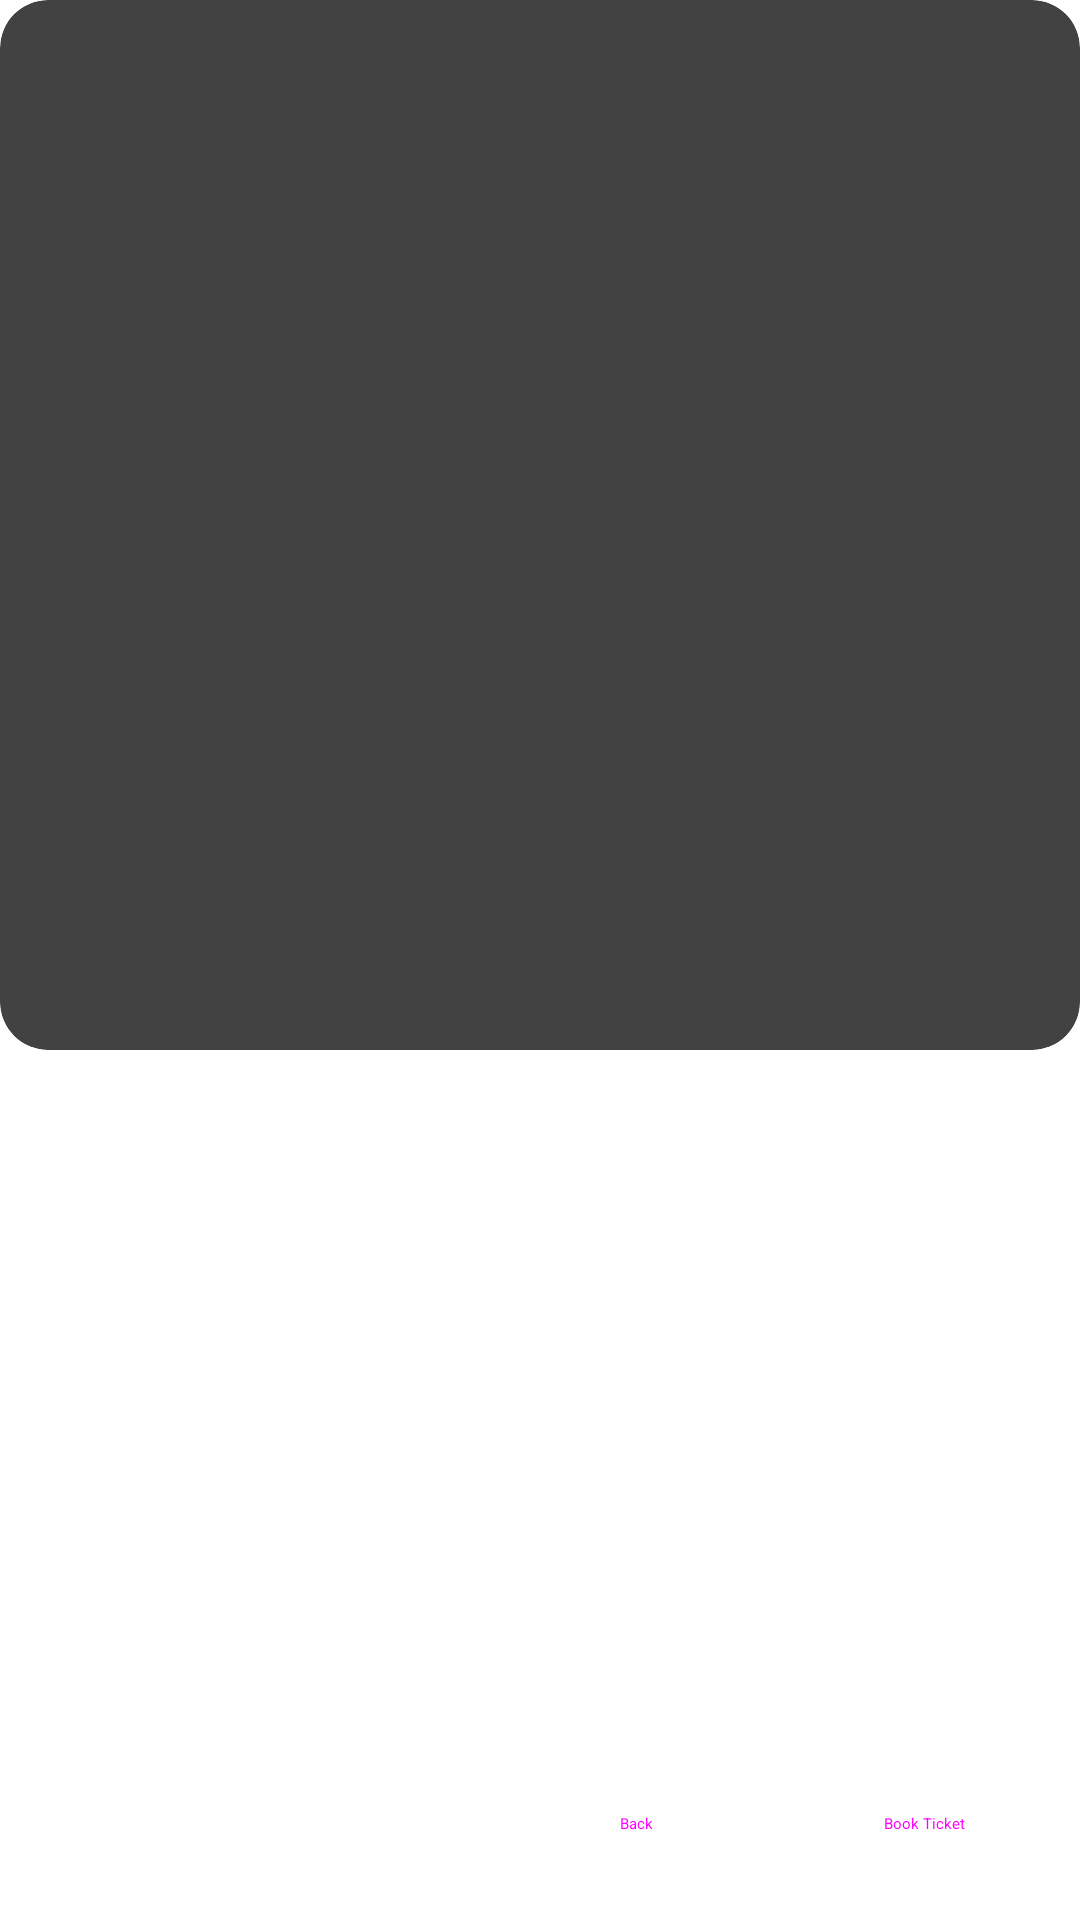

Android layout source for this screen:
<!-- AndroidManifest.xml: application theme Theme.SeniorProject -->
<!-- res/layout/dialog_event_details.xml -->
<?xml version="1.0" encoding="utf-8"?>
<LinearLayout
    xmlns:android="http://schemas.android.com/apk/res/android"
    xmlns:tools="http://schemas.android.com/tools"
    xmlns:app="http://schemas.android.com/apk/res-auto"
    android:layout_width="match_parent"
    android:layout_height="wrap_content"
    android:orientation="vertical"
    android:layout_margin="24dp"
    android:background="@drawable/dialog_rounded_background">

    <androidx.cardview.widget.CardView
        android:layout_width="match_parent"
        android:layout_height="wrap_content"
        app:cardCornerRadius="16dp"
        app:cardElevation="0dp">

        <ImageView
            android:id="@+id/dialogEventImage"
            android:paddingTop="20dp"
            android:layout_width="match_parent"
            android:layout_height="350dp"
            android:contentDescription="@string/event_image"
            android:scaleType="fitCenter"
            tools:src="@tools:sample/backgrounds/scenic" />

    </androidx.cardview.widget.CardView>

    <ScrollView
        android:layout_width="match_parent"
        android:layout_height="0dp"
        android:layout_weight="1">

        <LinearLayout
            android:layout_width="match_parent"
            android:layout_height="wrap_content"
            android:orientation="vertical"
            android:padding="16dp">

            <TextView
                android:id="@+id/dialogEventTitle"
                android:layout_width="wrap_content"
                android:layout_height="wrap_content"
                android:textAppearance="@style/TextAppearance.MaterialComponents.Headline6"
                android:textStyle="bold"
                tools:text="Event Title" />

            <TextView
                android:id="@+id/dialogEventDate"
                android:layout_width="wrap_content"
                android:layout_height="wrap_content"
                android:layout_marginTop="8dp"
                android:gravity="center_vertical"
                android:textAppearance="@style/TextAppearance.MaterialComponents.Body1"
                tools:text="Event Date" />

            <TextView
                android:id="@+id/dialogEventLocation"
                android:layout_width="wrap_content"
                android:layout_height="wrap_content"
                android:layout_marginTop="4dp"
                android:gravity="center_vertical"
                android:textAppearance="@style/TextAppearance.MaterialComponents.Body1"
                tools:text="Event Location" />

            <TextView
                android:id="@+id/dialogEventDescription"
                android:layout_width="wrap_content"
                android:layout_height="wrap_content"
                android:layout_marginTop="16dp"
                android:lineSpacingMultiplier="1.2"
                android:textAppearance="@style/TextAppearance.MaterialComponents.Body2"
                tools:text="This is a very long detailed description of the event..."/>

        </LinearLayout>

    </ScrollView>


    <LinearLayout
        android:layout_width="match_parent"
        android:layout_height="wrap_content"
        android:orientation="horizontal"
        android:paddingStart="8dp"
        android:paddingEnd="8dp"
        android:paddingBottom="8dp"
        android:gravity="end">

        <Button
            android:id="@+id/backButton"
            style="@style/Widget.MaterialComponents.Button.TextButton"
            android:layout_width="wrap_content"
            android:layout_height="wrap_content"
            android:text="Back"
            android:layout_marginEnd="8dp"/>

        <Button
            android:id="@+id/bookTicketButton"
            style="@style/Widget.MaterialComponents.Button.UnelevatedButton"
            android:layout_width="wrap_content"
            android:layout_height="wrap_content"
            android:text="Book Ticket"/>

    </LinearLayout>

</LinearLayout>
<!-- resources referenced by this layout -->
<resources>
  <style name="Theme.SeniorProject" parent="Base.Theme.SeniorProject">
          <item name="android:navigationBarColor">@android:color/transparent</item>
          <item name="android:statusBarColor">@android:color/transparent</item>
          <item name="android:windowLightStatusBar">?attr/isLightTheme</item>
      </style>
  <style name="Base.Theme.SeniorProject" parent="Theme.Material3.DayNight.NoActionBar">
      </style>
</resources>
